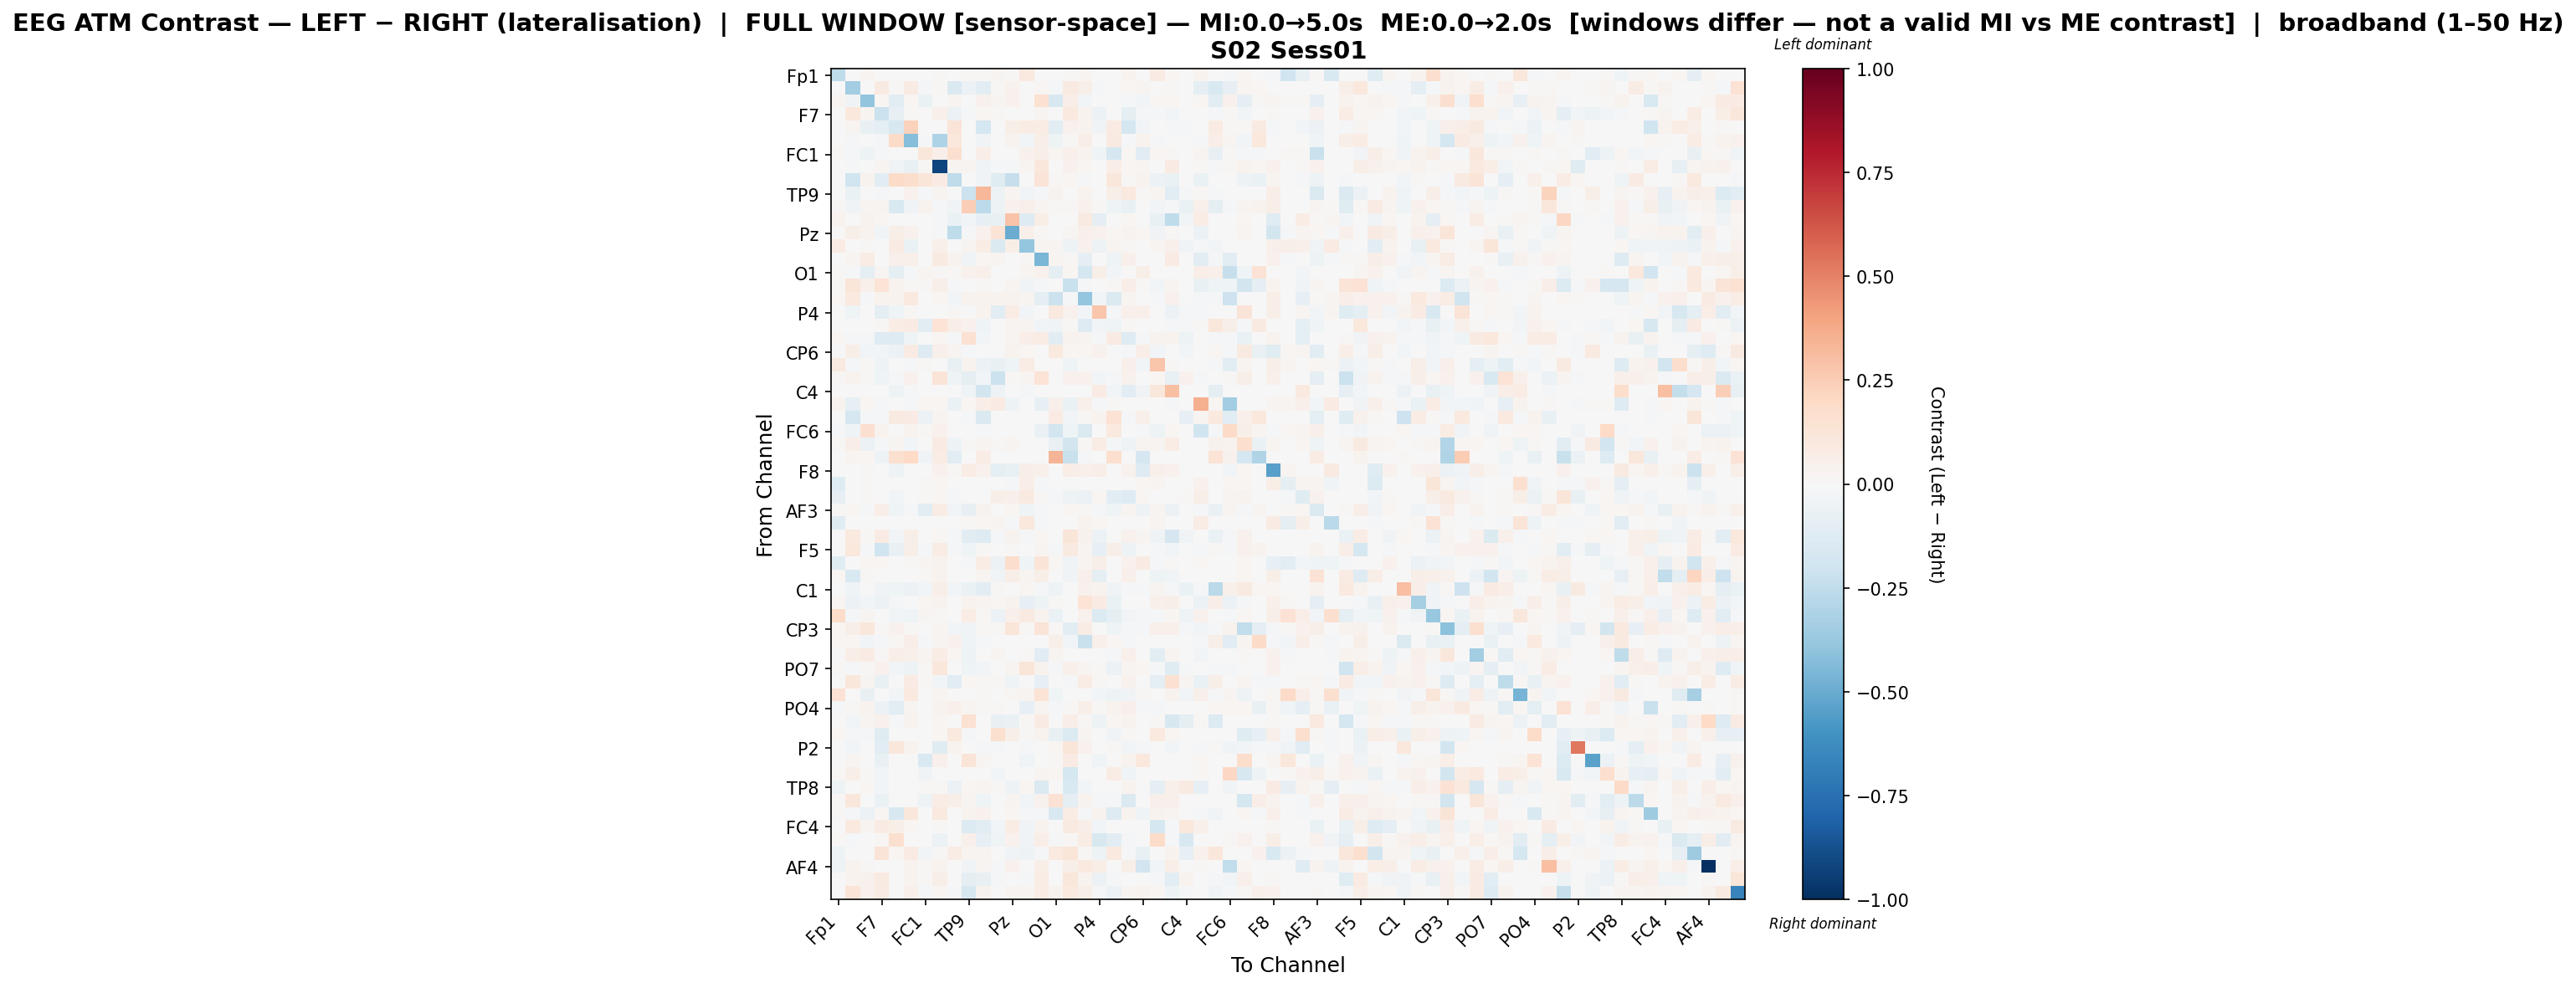

Values plotted in this chart, from the file beside it:
, Fp1, Fz, F3, F7, FT9, FC5, FC1, C3, T7, TP9, CP5, CP1, Pz, P3, P7, O1, Oz, O2, P4, P8, TP10, CP6, CP2
Fp1, -0.2543, 0.0, 0.02387, 0.0, 0.0, 0.0, 0.006749, 0.01189, 0.0, 0.0149, 0.01561, 0.02592, 0.009427, 0.09622, -0.001837, 0.007656, 0.0132, 0.02609, 0.001713, 0.0005373, 0.03405, 0.0, 0.0811
Fz, 0.0, -0.3491, 0.001936, 0.09056, 0.009982, 0.08001, -0.01482, 0.01417, -0.1483, -0.06072, -0.1055, 0.008754, 0.04233, 0.003825, 0.02313, -0.01487, 0.08989, 0.05745, -0.01243, 0.004042, 0.01956, 0.02546, -0.007611
F3, 0.02574, -0.03148, -0.3919, 0.02064, -0.1153, 0.01776, -0.06282, -0.0007608, 0.02477, -0.006933, 0.04075, 0.02936, 0.04303, 0.000764, 0.1553, -0.163, 0.06942, -0.02385, 0.0, 0.0, -0.01789, -0.0272, 0.01829
F7, 0.0, 0.1031, 0.02828, -0.2129, -0.08134, 0.008962, -0.001642, 0.05281, -0.06072, -0.01076, 0.02055, 0.008153, 0.001591, -0.005869, 0.02623, -0.002026, 0.09394, 0.03314, -0.05967, 0.001731, -0.09706, -0.01152, -0.01827
FT9, 0.0, 0.02512, -0.07447, -0.09935, -0.1636, 0.2278, 0.0, -0.003354, 0.1278, -0.004, -0.1738, 0.0, 0.05707, 0.07257, 0.07167, -0.1027, 0.04158, 0.03175, -0.03365, 0.0822, -0.1732, -0.02653, -0.0044
FC5, 0.0, -0.00904, 0.006263, -0.01032, 0.1953, -0.4235, -0.009057, -0.3065, 0.1086, 0.003072, -0.03805, -0.0004614, 0.03282, -0.02538, 0.05679, -0.04763, 0.01432, 0.06478, 0.006296, 0.09113, -0.01545, 0.03492, -0.01553
FC1, 0.009034, -0.02341, -0.04789, -0.009267, 0.0, -0.004178, 0.1153, 0.05305, 0.1595, -0.007349, 0.06975, 0.0, 0.00279, 0.04025, 0.05597, 0.02756, 0.05345, 0.0347, -0.04197, -0.1641, 0.0174, -0.111, 0.02268
C3, 0.007251, -0.01662, -0.003814, 0.02754, -0.0365, -0.07627, 0.01368, -0.9173, 0.03045, 0.03038, -0.03725, -0.01097, -0.01349, 0.03057, 0.1142, 0.002818, 0.04286, 0.02199, 0.0, 0.06626, 0.01701, 0.02417, -0.005353
T7, 0.0, -0.1988, 0.03877, -0.1077, 0.1924, 0.1769, 0.1235, 0.08376, -0.2533, 0.0, -0.03795, -0.1178, -0.2296, 0.0, 0.1269, 0.009796, 0.01744, -0.0134, 0.005951, 0.1138, 0.01205, 0.03188, -0.05915
TP9, 0.00666, -0.06546, -0.003328, -0.02236, -0.003928, 0.04144, -0.01142, 0.03065, 0.0, -0.2143, 0.3303, -0.05246, 0.02504, -0.02562, -0.02116, 0.03767, 0.0, 0.03729, -0.002332, 0.05927, 0.1003, 0.01276, 0.02921
CP5, 0.01138, -0.03172, 0.028, 0.02399, -0.1525, -0.03231, 0.03838, -0.01758, -0.03524, 0.2493, -0.2614, -0.04875, 0.04052, 0.05115, 0.02613, 0.0105, 0.01003, 0.04022, 0.009614, -0.04545, -0.07731, 0.0, -0.02579
CP1, 0.03387, 0.002092, 0.03353, 0.01601, 0.0, -0.0002483, 0.0, -0.01396, -0.06595, -0.02725, -0.07874, -0.07433, 0.2835, -0.1327, 0.06719, 0.0, 0.0, 0.08923, -0.09933, 0.0, 0.0174, 0.0002521, -0.07416
Pz, 0.004517, 0.06063, 0.03205, -0.02815, 0.05547, 0.04242, 0.001546, -0.0167, -0.2518, -0.009471, 0.03919, 0.1356, -0.4933, 0.05031, 0.01128, 0.0, 0.02538, 0.04721, 0.03915, 0.01885, 0.03848, 0.01776, -0.03671
P3, 0.0797, 0.004953, 0.009859, 2.8469820343270186e-05, 0.08251, -0.06759, -0.002623, 0.05074, 0.0, 0.02923, 0.07066, -0.1451, 0.06046, -0.3851, 0.028, 0.02755, -0.04755, 0.03973, -0.04812, 0.02621, 0.00833, 0.004178, 0.02635
P7, -0.00486, 0.03051, 0.07126, 0.002107, 0.04754, 0.05123, -0.002858, 0.08824, 0.03488, -0.03398, 0.01784, 0.02671, 0.006466, 0.01393, -0.4605, 0.0255, 0.01334, -0.08876, 0.0, -0.03933, 0.05018, 0.000793, 0.007588
O1, 0.01051, -0.01357, -0.08697, 0.02367, -0.09422, -0.01412, 0.02854, 0.008577, 0.01106, 0.03909, 0.05256, 0.0, 0.0, 0.0277, 0.04225, -0.09282, 0.01573, -0.1786, 0.05503, -0.03003, 0.004668, 0.05765, 0.0
Oz, 0.01354, 0.1246, 0.04851, 0.1341, 0.03828, 0.008591, 0.01428, 0.05637, -0.01448, 0.0, 0.01316, 0.0, 0.02366, -0.03535, -0.01384, 0.001055, -0.2236, -0.02169, 0.005901, 0.01354, 0.06396, 0.00875, -0.03087
O2, 0.01688, 0.1006, -0.01297, 0.03141, 0.03644, 0.09704, 0.006877, 0.02328, -0.02532, 0.03638, 0.03531, 0.03736, 0.03492, 0.02555, -0.09657, -0.2126, -0.01523, -0.3878, -0.02361, -0.145, 0.03084, 0.005498, -0.0113
P4, 0.004653, -0.03925, 0.0, -0.09613, -0.0407, 0.01264, -0.002555, 0.0, 0.008327, -0.005478, 0.03257, -0.1153, 0.07764, -0.02496, 0.0, 0.09772, 0.03921, -0.02422, 0.2765, -0.01627, 0.05072, 0.0507, 0.0
P8, 0.0, 0.005277, 0.0, 0.008271, 0.07362, 0.08525, -0.1032, 0.1357, 0.06924, 0.04574, -0.04407, 0.0, 0.02549, 0.02957, -0.02412, -0.03401, 0.01346, -0.1306, -0.02879, -0.03936, 0.01266, -0.001615, 0.0
TP10, 0.01734, -0.0169, -0.0185, -0.1327, -0.129, -0.04515, 0.006865, 0.02166, -0.01767, 0.1554, -0.03005, 0.007119, 0.02405, 0.06699, 0.07284, -0.1069, 0.03158, 0.02708, -0.0106, 0.08004, -0.1312, -0.01969, 0.03544
CP6, 0.0, 0.06164, -0.02918, -0.02938, -0.06173, 0.07858, -0.1272, 0.05041, 0.0299, -0.01196, 0.0, 0.0007947, 0.03315, 0.0173, 0.002781, 0.09665, 0.01629, 0.01728, 0.04232, -0.00214, -0.01625, 0.06379, -0.03023
CP2, 0.09549, -0.01769, 0.01192, -0.04718, -0.00746, -0.02153, 0.01192, -0.00776, -0.07668, 0.03291, -0.05915, -0.07754, -0.04178, 0.07392, 0.005694, -0.0008606, -0.04131, -0.001143, 0.0, 0.0, 0.04803, -0.02582, 0.2752
Cz, 0.01352, 0.037, 0.0134, -0.045, -0.01509, 0.0394, 0.004381, 0.1294, -0.04236, -0.08776, -0.02806, -0.218, 0.009285, 0.03107, 0.1352, -0.0009236, 0.04433, 0.04478, -0.03048, -0.01288, 0.04289, 0.0, 0.0164
C4, 0.0, 0.0, 0.0, 0.005185, -0.05042, -0.02045, 0.0, 0.0, 0.0, -0.03948, -0.1807, -0.05232, 0.0, -0.01334, 0.0, -0.005708, 0.0, -0.0004756, 0.08275, -0.02711, -0.1058, -0.03662, 0.1097
T8, 0.03273, -0.08221, 0.01803, -0.01264, 0.002168, -0.02066, 0.01908, 0.02313, -0.06414, 0.02279, 0.06783, 0.08409, -0.04717, 0.003469, -0.0811, 0.04873, -0.06685, 0.05108, -0.01102, 0.01177, 0.0, 0.0, 0.005112
FT10, 0.0, -0.1672, -0.008299, -0.02113, 0.09268, 0.08554, -0.05512, 0.02859, -0.003857, -0.01744, -0.1478, 0.0, 0.0, -0.006489, -0.00392, 0.08439, -0.02367, 0.01048, 0.03432, 0.1417, -0.01703, 0.04949, -0.004886
FC6, -0.01389, -0.0468, 0.1572, 0.03888, -0.003239, 0.03534, 0.01093, 0.04482, 0.003451, -0.005229, -0.01433, 0.0, 0.0, 0.00635, -0.06636, -0.1816, -0.04279, -0.1476, 0.0, 0.09902, -0.002682, -0.007936, -0.0528
FC2, 0.01241, 0.06295, -0.06249, -0.01683, 0.03011, -0.03093, -0.002782, 0.08216, -0.05408, 0.0109, 0.02999, 0.01123, 0.02467, 0.004654, -0.00723, -0.07686, -0.1852, 0.0118, 0.07306, -0.023, -0.05198, 0.02989, 0.02741
F4, 0.0, 0.02927, 0.01931, -0.04771, 0.1601, 0.1971, -0.03521, 0.07154, -0.1126, 0.0, 0.0745, 0.0, 0.0, 0.007358, 0.0, 0.3389, -0.2211, -0.009437, 0.0, 0.1703, 0.005407, -0.1692, 0.0
F8, 0.006542, 0.0, 0.01277, 0.007602, -0.04892, 5.673507180835507e-05, -0.0004389, 0.03994, 0.009531, 0.07546, 0.04403, -0.09376, -0.0715, 0.05663, 0.04857, 0.001929, 0.06467, 0.048, 0.05474, 0.0, 0.04153, -0.1256, 0.05038
Fp2, -0.1323, 0.0, 0.01284, 0.0, 0.0, 0.0, 0.01349, 0.01998, -0.001025, -0.005536, 0.0, 0.0, -0.009022, 0.06787, -0.01201, 0.0, 0.0, 0.0, 0.0004874, 0.0005103, 0.0, 0.01755, 0.02652
AF7, -0.08253, 0.002332, 0.01137, 0.003644, -0.02774, 0.0, 0.0156, 0.0223, -0.02319, -0.004583, -0.002329, 0.05496, 0.04986, 0.08761, 0.01222, -0.02223, -0.05216, -0.05524, 0.01691, -0.1046, -0.1275, 0.01734, 0.004518
AF3, 0.008695, 0.01751, -0.02326, 0.06513, -0.0426, -0.01577, -0.1058, 0.07602, -0.0273, -0.08262, 0.03498, 0.007192, 0.01978, -0.04534, -0.0106, -0.0006143, 0.0187, 0.0121, -0.01416, -0.03973, 0.02663, -0.04934, 0.02455
AFz, -0.1226, 0.0, 0.003943, 0.001168, 0.0, 0.0, 0.0, 0.004819, 0.0, 0.01195, 0.01665, 0.0295, -0.008452, 0.1082, -0.02312, 0.0, 0.0, 0.03366, 0.01577, 0.0005122, 0.001022, 0.0, 0.02439
F1, 0.0, 0.09478, 0.01508, 0.08269, -0.02773, 0.05705, 0.0, 0.02303, -0.01258, -0.1053, -0.1282, -0.01619, 0.03663, -0.008922, 0.02327, 0.0006078, 0.12, 0.04527, -0.06082, -0.0003142, 0.03987, 0.0286, -0.0332
F5, 0.0, 0.1028, -0.01293, -0.1956, -0.07656, 0.05473, -0.01076, 0.07158, -0.01112, -0.03912, 0.01494, -0.0005065, 0.01474, 0.0, 0.02682, -0.02172, 0.09146, 0.0303, -0.08514, 0.05724, -0.05063, -0.001433, -0.01088
FT7, -0.1188, 0.001171, 0.01639, 0.01714, 0.0, 0.01529, 0.02465, 0.03148, 0.0, -0.01296, 0.07134, -0.05956, 0.1754, -0.04607, 0.1257, 0.01655, -0.03239, 0.02781, 0.05766, 0.003087, 0.04562, 0.07969, -0.01276
FC3, 0.02128, -0.1493, 0.01303, 0.002621, 0.0, 0.0, 0.01156, 0.03855, 0.0, 0.0008172, 0.03053, -0.03854, 0.05497, 0.02444, 0.06141, 0.0, -0.03771, 0.05312, -0.09482, 0.0, 0.05466, 0.0, -0.05443
C1, 0.003666, -0.04157, -0.002706, -0.03799, -0.03952, -0.06082, -0.02805, 0.05547, -0.03058, -0.06693, -0.1016, 0.01213, 0.001336, 0.01788, -0.01823, -0.05427, 0.0, 0.04499, 0.03863, -0.03516, -0.009413, -0.01679, 0.02594
C5, 0.02191, -0.05699, -0.02396, -0.06086, -0.01771, 0.0, 0.01829, 0.03506, 0.003745, 0.03732, 0.02708, 0.01654, 0.03776, -0.08253, -0.05084, 0.009608, 0.005142, 0.134, 0.08206, -0.06788, -0.003584, -0.003634, 0.05156
TP7, 0.1838, -0.02304, 0.02928, -0.003927, -0.02994, -0.04055, 0.02998, 0.01445, 0.0001279, 0.07458, 0.01066, -0.05745, 0.05028, 0.08621, 0.03893, -0.06795, 0.003069, 0.0443, -0.1348, -0.08755, -0.0248, -0.01136, -0.01039
CP3, 0.01808, 0.05612, 0.1105, 0.008931, 0.04665, 0.01374, -0.004418, 0.02403, -0.02615, -0.03186, 0.01128, 0.01167, 0.119, 0.00953, 0.1251, 0.01351, -0.1039, 0.07768, 0.0006215, -0.04528, -0.01128, -0.009231, 0.05242
P1, 0.02214, 0.02214, -0.02357, -0.02335, 0.01846, 0.06972, -0.01446, 0.02821, 0.04175, -0.04078, -0.01052, 0.0, 0.0, 0.0, 0.0, 0.05682, -0.02891, -0.2261, 0.05045, 0.01656, -0.01304, 0.003526, 0.0
P5, -0.002661, 0.06705, 0.0782, 0.008799, 0.06329, 0.05013, 0.02531, 0.07774, 0.02283, -0.04778, 0.007544, 0.02828, -0.005157, 0.01479, -0.1168, 0.02763, 0.005336, 0.004562, 0.0, -0.0197, 0.05191, 4.769759590974762e-05, -0.1077
PO7, 0.01005, -0.01205, 0.01351, 0.04677, -0.03006, -0.04823, 0.01316, 0.1172, 0.0, -0.03986, -0.02893, 0.0009238, 0.02844, 0.1173, 0.03413, -0.02087, 0.04781, 0.02921, 0.008922, -0.0567, 0.02539, 0.0169, -0.02162
PO3, -0.003657, 0.1135, 0.02606, -0.0732, -0.004717, 0.0813, 0.01231, -0.02672, -0.1115, 0.02271, 0.008088, 0.01363, -0.04591, -0.005146, -0.08352, -0.0009285, -0.011, 0.07284, 0.01279, 0.0, 0.04387, 0.0, -0.09394
POz, 0.1467, 0.006025, -0.07662, 0.0, -0.02532, 0.1008, 0.004234, 0.029, 0.0, 0.005303, 0.008604, 0.002224, 0.01928, 0.02443, 0.1369, -0.04271, 0.0, 0.0, -0.02911, -0.04858, -0.03374, 0.01243, 0.007214
PO4, -0.00889, 0.0147, 0.03477, -0.06113, -0.1096, 0.02544, 0.005501, 0.03146, 0.04905, 0.02981, 0.01535, 0.01091, 9.52888167522293e-05, -0.08362, 0.02927, -0.01075, 0.01112, 0.0577, 0.01499, 0.03692, 0.05178, -0.009715, -0.01782
PO8, 0.0077, -0.02699, 0.02407, 0.04172, -0.0181, 0.0369, 0.001657, 0.02242, 0.0, 0.1485, -0.005782, -0.07666, -0.06512, 0.01296, 0.08509, 0.0, 0.0693, 0.00887, -0.05084, 0.0207, 0.03659, 0.0006668, 0.01062
P6, 0.01715, -0.01999, -0.01407, -0.1223, -0.007015, 0.0, -0.004394, 0.0184, 0.1005, -0.02316, 0.005744, 0.163, 0.05722, 0.01209, 0.03187, -0.07409, -0.1358, 0.02919, 0.0, -0.03145, 0.00997, 0.0, 0.09759
P2, 0.0, -0.02416, 0.0, -0.1075, 0.1154, 0.0346, 0.0, -0.1195, 0.0346, 0.0, -0.02034, -0.02177, 0.0, -0.008899, 0.0, 0.01747, 0.1211, 0.04534, 0.0, 0.01356, -0.02924, -0.01559, 0.0
CPz, 0.0, 0.03027, 0.0, -0.07567, 0.0, 0.0, -0.1526, 0.0505, 0.002676, 0.1326, 0.02821, 0.0, 0.0, -0.04254, 0.0, 0.008442, 0.08483, 0.0, -0.04314, 0.005878, 0.03834, 0.1033, 0.0
CP4, 0.01509, 0.061, 0.01509, -0.02492, 0.0, 0.0, -0.03542, 0.007036, 0.0, 0.0, 0.0008271, -0.02512, 0.0, 0.0, 0.02439, 0.01978, -0.1731, -0.001987, 0.0, 0.07389, -0.04148, 0.0, 0.0
TP8, -0.05294, 0.002265, 0.01834, -0.02618, 0.0, 0.0, 0.009391, 0.01285, -0.05854, 0.02107, 0.0289, 0.01207, -0.04908, 0.01583, -0.145, 0.0003229, -0.1552, -0.02447, 0.0, 0.0, 0.03674, 0.0, -0.09786
C6, 0.01469, 0.112, 0.0, -0.06398, 0.0, 0.0, -0.05196, 0.07529, 0.06236, 0.02642, -0.04658, -0.0004751, 0.02533, -0.02571, 0.04121, 0.1433, -0.09637, 0.03881, -0.02013, -0.01653, -0.1411, 0.002352, 0.04702
C2, 0.01158, -0.02049, -0.05923, 0.01931, -0.1566, 0.1171, 0.007216, 0.09794, 0.0, 0.03138, 0.04102, 0.00574, 0.0189, -0.0203, -0.01422, -0.1516, 0.07447, -0.01643, 0.03778, -0.1311, 0.03682, -0.0442, 0.03396
FC4, 0.0, 0.1001, 0.02401, 0.0806, 0.05854, 0.0228, 0.0, 0.0152, 0.0, -0.1404, -0.1171, -0.02947, 0.07249, -0.03805, 0.03665, 0.0, 0.08996, 0.06717, -0.0292, 0.0, 0.0, 0.0, -0.1772
FT8, 0.01472, -0.02061, 0.001226, 0.009724, 0.1626, 0.005256, 0.0005256, -0.05616, 0.005256, 0.05055, -0.07948, -0.0394, 0.04144, -0.03766, 0.06448, -0.02199, 0.008197, 0.0714, -0.1598, -0.1089, -0.02287, 0.0, 0.1856
F6, -0.05319, 0.005695, 0.0, 0.1305, 0.02152, 0.08118, -0.02971, 0.008214, 0.07483, 0.02627, 0.02821, 0.004635, -0.03384, -0.04872, -0.02034, 0.0968, 0.12, 0.01417, -0.04747, 0.09526, -0.01501, -0.07181, 0.005684
... 3 more rows
